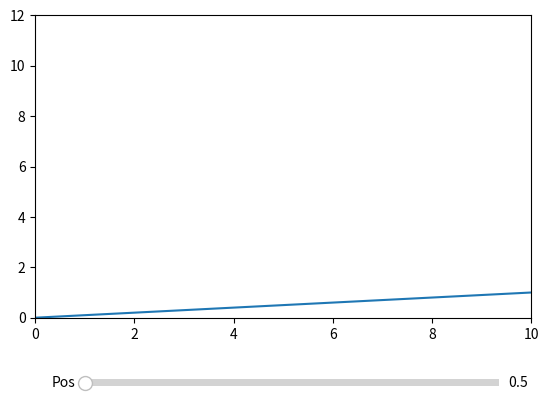

Source code (Python):
import numpy as np
import matplotlib.pyplot as plt
from matplotlib.widgets import Slider

fig, ax = plt.subplots()
plt.subplots_adjust(bottom=0.25)

t = np.arange(0.0, 100.0, 0.1)
# s = np.sin(2*np.pi*t)
s = 0.1*t
l, = plt.plot(t,s)
plt.axis([0, 10, 0, 12])

axcolor = 'lightgoldenrodyellow'
axpos = plt.axes([0.2, 0.1, 0.65, 0.03], facecolor=axcolor)

spos = Slider(axpos, 'Pos', 0.1, 90.0)

def update(val):
    pos = spos.val
    ax.axis([pos,pos+10,0,12])
    fig.canvas.draw_idle()

spos.on_changed(update)

plt.show()
